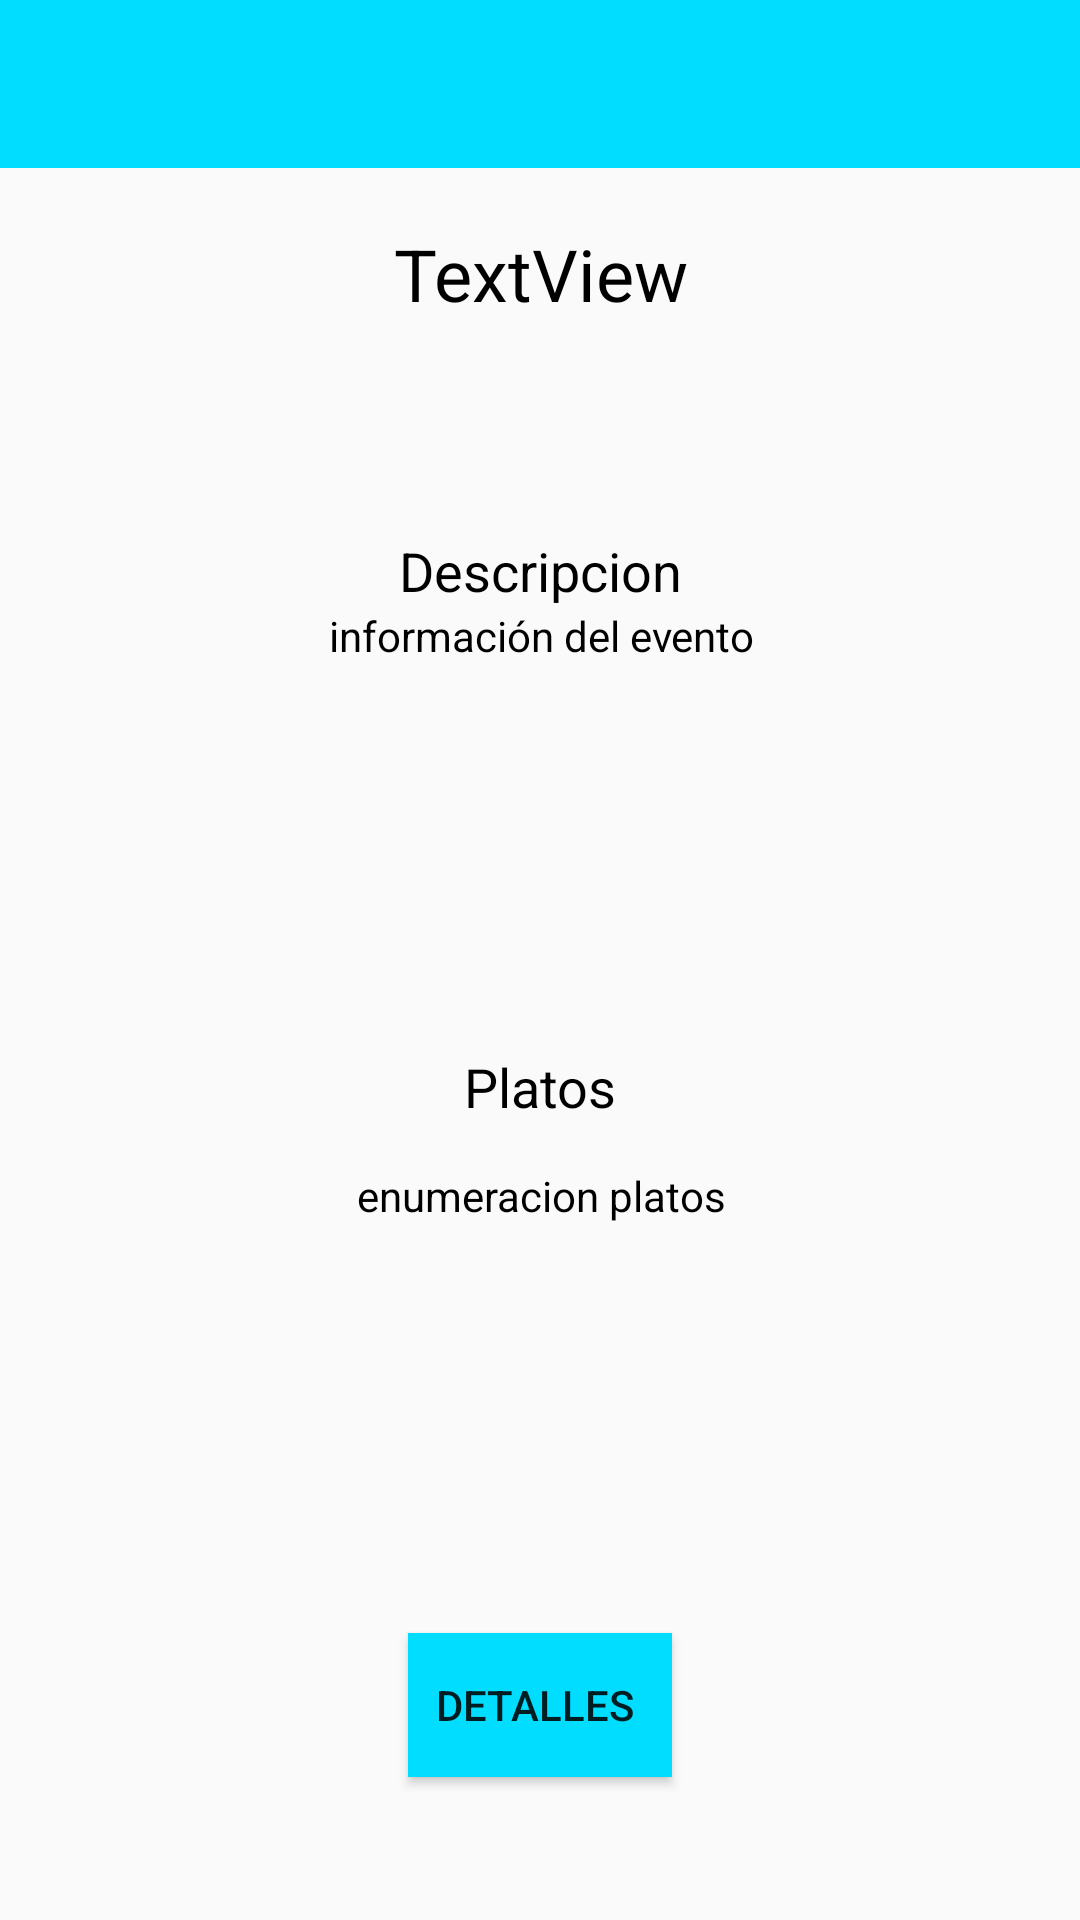

Android layout source for this screen:
<!-- AndroidManifest.xml: application theme AppTheme -->
<!-- res/layout/activity_evento_info.xml -->
<?xml version="1.0" encoding="utf-8"?>
<android.support.constraint.ConstraintLayout xmlns:android="http://schemas.android.com/apk/res/android"
    xmlns:app="http://schemas.android.com/apk/res-auto"
    xmlns:tools="http://schemas.android.com/tools"
    android:layout_width="match_parent"
    android:layout_height="match_parent"
    tools:context=".EventoInfoActivity"
    tools:layout_editor_absoluteY="25dp">

    <include
        android:id="@+id/toolbar"
        layout="@layout/toolbar" />

    <TextView
        android:id="@+id/textTituloEvento"
        android:layout_width="205dp"
        android:layout_height="67dp"
        android:layout_marginBottom="36dp"
        android:layout_marginEnd="30dp"
        android:layout_marginStart="30dp"
        android:layout_marginTop="19dp"
        android:text="TextView"
        android:textAlignment="center"
        android:textColor="@android:color/background_dark"
        android:textSize="24sp"
        app:layout_constraintBottom_toTopOf="@+id/textView5"
        app:layout_constraintEnd_toEndOf="parent"
        app:layout_constraintStart_toStartOf="parent"
        app:layout_constraintTop_toBottomOf="@+id/toolbar" />

    <TextView
        android:id="@+id/textView5"
        android:layout_width="wrap_content"
        android:layout_height="wrap_content"
        android:layout_marginEnd="145dp"
        android:layout_marginStart="145dp"
        android:text="Descripcion"
        android:textColor="@android:color/background_dark"
        android:textSize="18sp"
        app:layout_constraintBottom_toTopOf="@+id/textDescripcionEvento"
        app:layout_constraintEnd_toEndOf="parent"
        app:layout_constraintStart_toStartOf="parent"
        app:layout_constraintTop_toBottomOf="@+id/textTituloEvento" />

    <TextView
        android:id="@+id/textDescripcionEvento"
        android:layout_width="317dp"
        android:layout_height="110dp"
        android:layout_marginEnd="33dp"
        android:layout_marginStart="34dp"
        android:text="información del evento"
        android:textAlignment="center"
        android:textColor="@android:color/background_dark"
        app:layout_constraintEnd_toEndOf="parent"
        app:layout_constraintStart_toStartOf="parent"
        app:layout_constraintTop_toBottomOf="@+id/textView5" />

    <TextView
        android:id="@+id/textView7"
        android:layout_width="wrap_content"
        android:layout_height="wrap_content"
        android:layout_marginEnd="166dp"
        android:layout_marginStart="166dp"
        android:layout_marginTop="23dp"
        android:text="Platos"
        android:textColor="@android:color/background_dark"
        android:textSize="18sp"
        app:layout_constraintBottom_toTopOf="@+id/textPlatosEvento"
        app:layout_constraintEnd_toEndOf="parent"
        app:layout_constraintStart_toStartOf="parent"
        app:layout_constraintTop_toBottomOf="@+id/textDescripcionEvento" />

    <TextView
        android:id="@+id/textPlatosEvento"
        android:layout_width="317dp"
        android:layout_height="111dp"
        android:layout_marginBottom="15dp"
        android:layout_marginEnd="33dp"
        android:layout_marginStart="34dp"
        android:text="enumeracion platos"
        android:textAlignment="center"
        android:textColor="@android:color/background_dark"
        app:layout_constraintBottom_toTopOf="@+id/detallesButton"
        app:layout_constraintEnd_toEndOf="parent"
        app:layout_constraintStart_toStartOf="parent"
        app:layout_constraintTop_toBottomOf="@+id/textView7" />

    <Button
        android:id="@+id/detallesButton"
        android:layout_width="wrap_content"
        android:layout_height="wrap_content"
        android:layout_marginBottom="33dp"
        android:layout_marginEnd="148dp"
        android:layout_marginStart="148dp"
        android:layout_marginTop="15dp"
        android:background="@android:color/holo_blue_bright"
        android:text="Detalles "
        app:layout_constraintBottom_toBottomOf="parent"
        app:layout_constraintEnd_toEndOf="parent"
        app:layout_constraintStart_toStartOf="parent"
        app:layout_constraintTop_toBottomOf="@+id/textPlatosEvento" />

</android.support.constraint.ConstraintLayout>
<!-- res/layout/toolbar.xml (included above) -->
<?xml version="1.0" encoding="utf-8"?>
<android.support.v7.widget.Toolbar xmlns:android="http://schemas.android.com/apk/res/android"
    android:layout_width="match_parent"
    android:layout_height="?android:attr/actionBarSize"
    android:background="@android:color/holo_blue_bright">

</android.support.v7.widget.Toolbar>
<!-- resources referenced by this layout -->
<resources>
  <style name="AppTheme" parent="Theme.AppCompat.Light.NoActionBar">
          
          <item name="colorPrimary">@android:color/holo_blue_bright</item>
          <item name="colorPrimaryDark">@color/colorPrimaryDark</item>
          <item name="colorAccent">@color/colorPrimaryDark</item>
      </style>
  <!-- not gathered from this repository: default colours our renderer supplied (Android Studio template values) -->
  <color name="colorPrimaryDark">#FF3700B3</color>
</resources>
